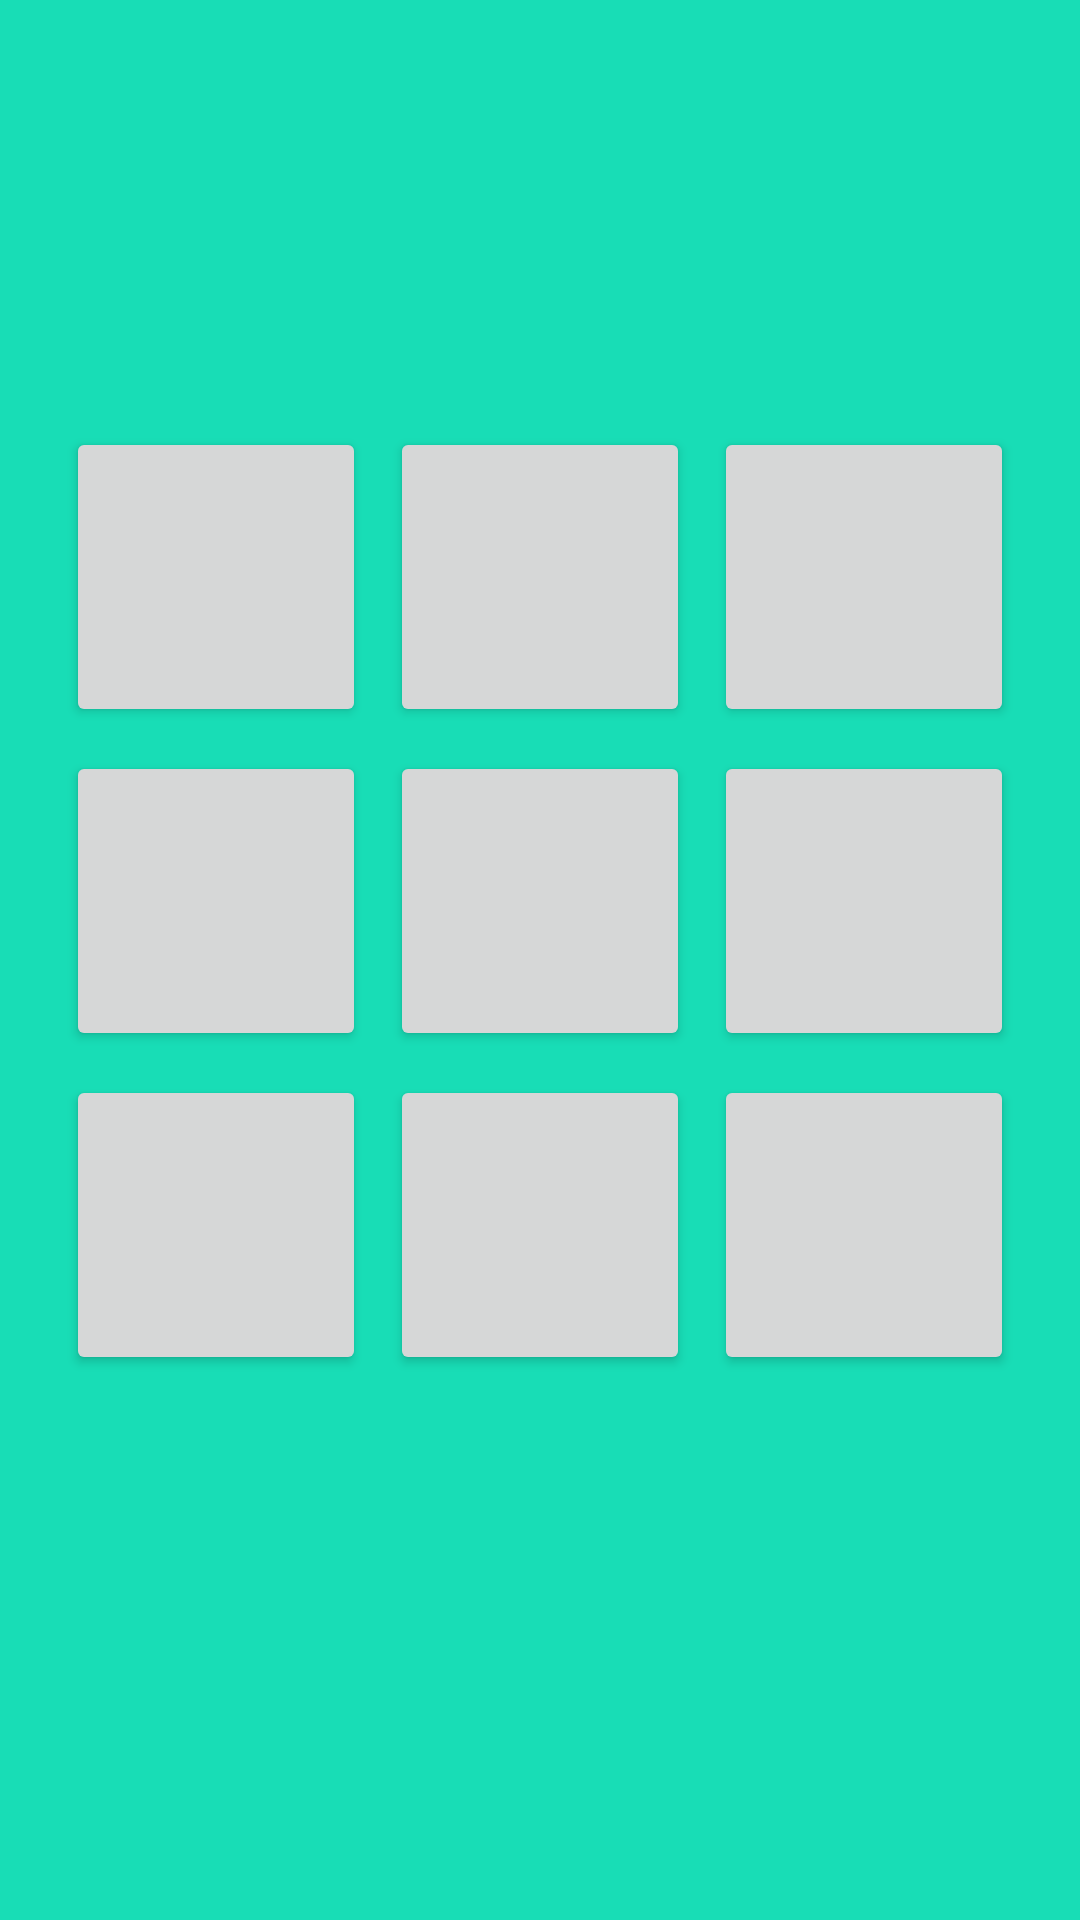

This screen was rendered from an Android layout file. Write that file and the resources it references.
<!-- AndroidManifest.xml: application theme Theme.TicTacToe -->
<!-- res/layout/fragment_board.xml -->
<LinearLayout xmlns:android="http://schemas.android.com/apk/res/android"
    android:layout_width="match_parent"
    android:layout_height="match_parent"
    android:gravity="center"
    android:orientation="vertical">

    <LinearLayout
        android:layout_width="wrap_content"
        android:layout_height="wrap_content"
        android:orientation="horizontal">

        <Button
            android:id="@+id/btn_0_0"
            android:layout_margin="4dp"
            android:layout_width="100dp"
            android:layout_height="100dp" />

        <Button
            android:id="@+id/btn_0_1"
            android:layout_margin="4dp"
            android:layout_width="100dp"
            android:layout_height="100dp" />

        <Button
            android:id="@+id/btn_0_2"
            android:layout_margin="4dp"
            android:layout_width="100dp"
            android:layout_height="100dp" />

    </LinearLayout>

    <LinearLayout
        android:layout_width="wrap_content"
        android:layout_height="wrap_content"
        android:orientation="horizontal">

        <Button
            android:id="@+id/btn_1_0"
            android:layout_margin="4dp"
            android:layout_width="100dp"
            android:layout_height="100dp" />

        <Button
            android:id="@+id/btn_1_1"
            android:layout_margin="4dp"
            android:layout_width="100dp"
            android:layout_height="100dp" />

        <Button
            android:id="@+id/btn_1_2"
            android:layout_margin="4dp"
            android:layout_width="100dp"
            android:layout_height="100dp" />

    </LinearLayout>

    <LinearLayout
        android:layout_width="wrap_content"
        android:layout_height="wrap_content"
        android:orientation="horizontal">

        <Button
            android:id="@+id/btn_2_0"
            android:layout_margin="4dp"
            android:layout_width="100dp"
            android:layout_height="100dp" />

        <Button
            android:id="@+id/btn_2_1"
            android:layout_margin="4dp"
            android:layout_width="100dp"
            android:layout_height="100dp" />

        <Button
            android:id="@+id/btn_2_2"
            android:layout_margin="4dp"
            android:layout_width="100dp"
            android:layout_height="100dp" />

    </LinearLayout>

    <TextView
        android:id="@+id/winner_is"
        android:layout_width="wrap_content"
        android:layout_height="wrap_content"
        android:layout_marginTop="20dp"
        android:gravity="center" />

</LinearLayout>
<!-- resources referenced by this layout -->
<resources>
  <style name="Theme.TicTacToe" parent="Theme.MaterialComponents.DayNight.DarkActionBar">
          
          <item name="colorPrimary">#0F5642</item>
          <item name="colorPrimaryVariant">@color/purple_700</item>
          <item name="colorOnPrimary">@color/white</item>
          
          <item name="colorSecondary">@color/teal_200</item>
          <item name="colorSecondaryVariant">@color/teal_700</item>
          <item name="colorOnSecondary">@color/black</item>
          
          <item name="android:statusBarColor">?attr/colorPrimaryVariant</item>
          
          <item name="android:windowBackground">#18DDB6</item>
      </style>
  <color name="purple_700">#FF3700B3</color>
  <color name="white">#FFFFFFFF</color>
  <color name="teal_200">#FF03DAC5</color>
  <color name="teal_700">#FF018786</color>
  <color name="black">#FF000000</color>
</resources>
